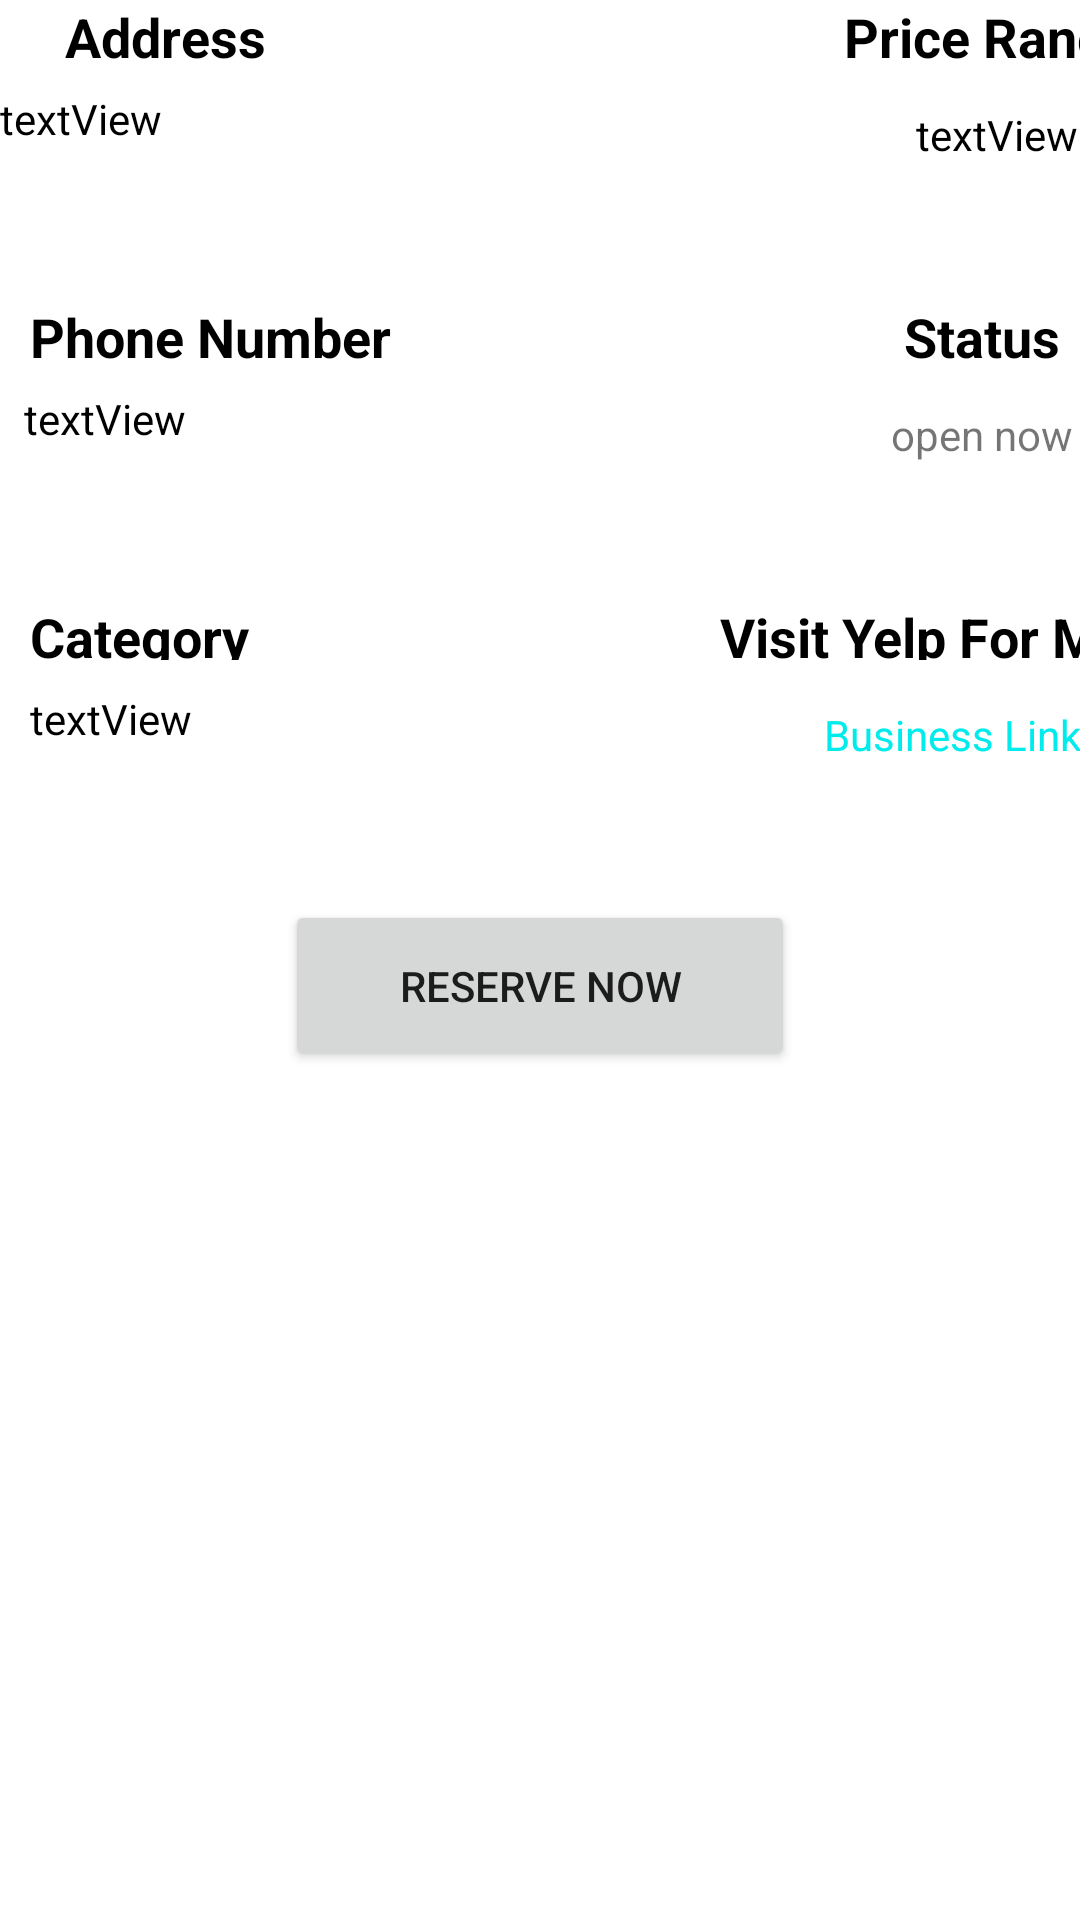

Android layout source for this screen:
<!-- AndroidManifest.xml: application theme Theme.Yelp -->
<!-- res/layout/fragment_bus_detail.xml -->
<?xml version="1.0" encoding="utf-8"?>
<FrameLayout xmlns:android="http://schemas.android.com/apk/res/android"
    xmlns:app="http://schemas.android.com/apk/res-auto"
    xmlns:tools="http://schemas.android.com/tools"
    android:layout_width="match_parent"
    android:layout_height="match_parent"
    tools:context=".BusDetailFragment">



    <LinearLayout
        android:layout_width="match_parent"
        android:layout_height="match_parent"
        android:orientation="vertical"
        >

        <LinearLayout
            android:layout_width="match_parent"
            android:layout_height="100dp"
            android:orientation="horizontal">
            <LinearLayout
                android:layout_width="255dp"
                android:layout_height="match_parent"
                android:orientation="vertical">
                <TextView
                    android:layout_width="110dp"
                    android:layout_height="30dp"
                    android:text="@string/address"
                    android:gravity="center"
                    android:textSize="18dp"
                    android:textStyle="bold"
                    android:paddingBottom="10dp"
                    android:textColor="@color/black"/>
                <TextView
                    android:id="@+id/Address_text"
                    android:layout_width="250dp"
                    android:layout_height="70dp"
                    android:text="textView"
                    android:paddingRight="20dp"
                    android:textColor="@color/black"/>
            </LinearLayout>

            <LinearLayout
                android:layout_width="155dp"
                android:layout_height="match_parent"
                android:orientation="vertical">
                <TextView
                    android:layout_width="150dp"
                    android:layout_height="30dp"
                    android:text="@string/price"
                    android:gravity="center"
                    android:textSize="18dp"
                    android:textStyle="bold"
                    android:paddingBottom="10dp"
                    android:textColor="@color/black"/>
                <TextView
                    android:id="@+id/Price_text"
                    android:layout_width="155dp"
                    android:layout_height="30dp"
                    android:gravity="center"
                    android:text="textView"
                    android:textColor="@color/black"/>
            </LinearLayout>

        </LinearLayout>
        <LinearLayout
            android:layout_width="match_parent"
            android:layout_height="100dp"
            android:orientation="horizontal">
            <LinearLayout
                android:layout_width="260dp"
                android:layout_height="match_parent"
                android:orientation="vertical">
                <TextView
                    android:textColor="@color/black"
                    android:layout_width="wrap_content"
                    android:layout_height="30dp"
                    android:text="@string/phone"
                    android:paddingLeft="10dp"
                    android:textSize="18dp"
                    android:textStyle="bold"
                    android:paddingBottom="10dp"/>
                <TextView
                    android:paddingLeft="8dp"
                    android:id="@+id/Phone_text"
                    android:layout_width="240dp"
                    android:layout_height="70dp"
                    android:paddingRight="20dp"
                    android:text="textView"
                    android:textColor="@color/black"/>
            </LinearLayout>

            <LinearLayout
                android:layout_width="155dp"
                android:layout_height="match_parent"
                android:orientation="vertical">
                <TextView
                    android:textColor="@color/black"
                    android:layout_width="135dp"
                    android:layout_height="30dp"
                    android:text="@string/status"
                    android:gravity="center"
                    android:textSize="18dp"
                    android:textStyle="bold"
                    android:paddingBottom="10dp"/>
                <TextView
                    android:id="@+id/Status_text"
                    android:layout_width="135dp"
                    android:layout_height="30dp"
                    android:gravity="center"
                    android:text="open now"
                    />

            </LinearLayout>
        </LinearLayout>

        <LinearLayout
            android:layout_width="match_parent"
            android:layout_height="100dp"
            android:orientation="horizontal">
            <LinearLayout
                android:layout_width="240dp"
                android:layout_height="match_parent"
                android:orientation="vertical">
                <TextView
                    android:textColor="@color/black"
                    android:layout_width="wrap_content"
                    android:layout_height="30dp"
                    android:text="@string/cate"
                    android:paddingLeft="10dp"
                    android:textSize="18dp"
                    android:textStyle="bold"
                    android:paddingBottom="10dp"/>
                <TextView
                    android:paddingRight="20dp"
                    android:textColor="@color/black"
                    android:id="@+id/category_text"
                    android:layout_width="wrap_content"
                    android:paddingLeft="10dp"
                    android:layout_height="70dp"
                    android:text="textView"/>
            </LinearLayout>

            <LinearLayout
                android:layout_width="155dp"
                android:layout_height="match_parent"
                android:orientation="vertical">
                <TextView
                    android:textColor="@color/black"
                    android:layout_width="wrap_content"
                    android:layout_height="30dp"
                    android:text="@string/visitYelp"
                    android:textSize="18dp"
                    android:textStyle="bold"
                    android:paddingBottom="10dp"/>
                <TextView
                    android:id="@+id/Url_text"
                    android:layout_width="155dp"
                    android:layout_height="30dp"
                    android:gravity="center"
                    android:text="@string/link"
                    android:textColor="@color/blue"/>
            </LinearLayout>


        </LinearLayout>

        <Button
            android:id="@+id/reserve_btn"
            android:layout_width="170dp"
            android:layout_height="57dp"
            android:text="@string/reserve"
            android:layout_gravity="center"/>


                <LinearLayout
            android:paddingTop="30dp"
            android:layout_width="250dp"
            android:layout_height="match_parent"
            android:orientation="vertical"
            android:layout_gravity="center"
            android:paddingBottom="5dp">
                    <androidx.recyclerview.widget.RecyclerView
                        android:id="@+id/recycler_photo"
                        android:layout_width="match_parent"
                        android:layout_height="match_parent"/>
        </LinearLayout>


    </LinearLayout>

</FrameLayout>
<!-- resources referenced by this layout -->
<resources>
  <color name="black">#FF000000</color>
  <color name="blue">#00ECEC</color>
  <string name="address">Address</string>
  <string name="cate">Category</string>
  <string name="link">Business Link</string>
  <string name="phone">Phone Number</string>
  <string name="price">Price Range</string>
  <string name="reserve">RESERVE NOW</string>
  <string name="status">Status</string>
  <string name="visitYelp">Visit Yelp For More</string>
  <style name="Theme.Yelp" parent="Theme.MaterialComponents.DayNight.DarkActionBar">
          
          <item name="colorPrimary">@color/red</item>
          <item name="colorPrimaryVariant">@color/red</item>
          <item name="colorOnPrimary">@color/white</item>
          
          <item name="colorSecondary">@color/teal_200</item>
          <item name="colorSecondaryVariant">@color/teal_700</item>
          <item name="colorOnSecondary">@color/black</item>
          
          <item name="android:statusBarColor">?attr/colorPrimaryVariant</item>
          
      </style>
  <color name="red">#FF2525</color>
  <color name="white">#FFFFFFFF</color>
  <color name="teal_200">#FF03DAC5</color>
  <color name="teal_700">#FF018786</color>
</resources>
